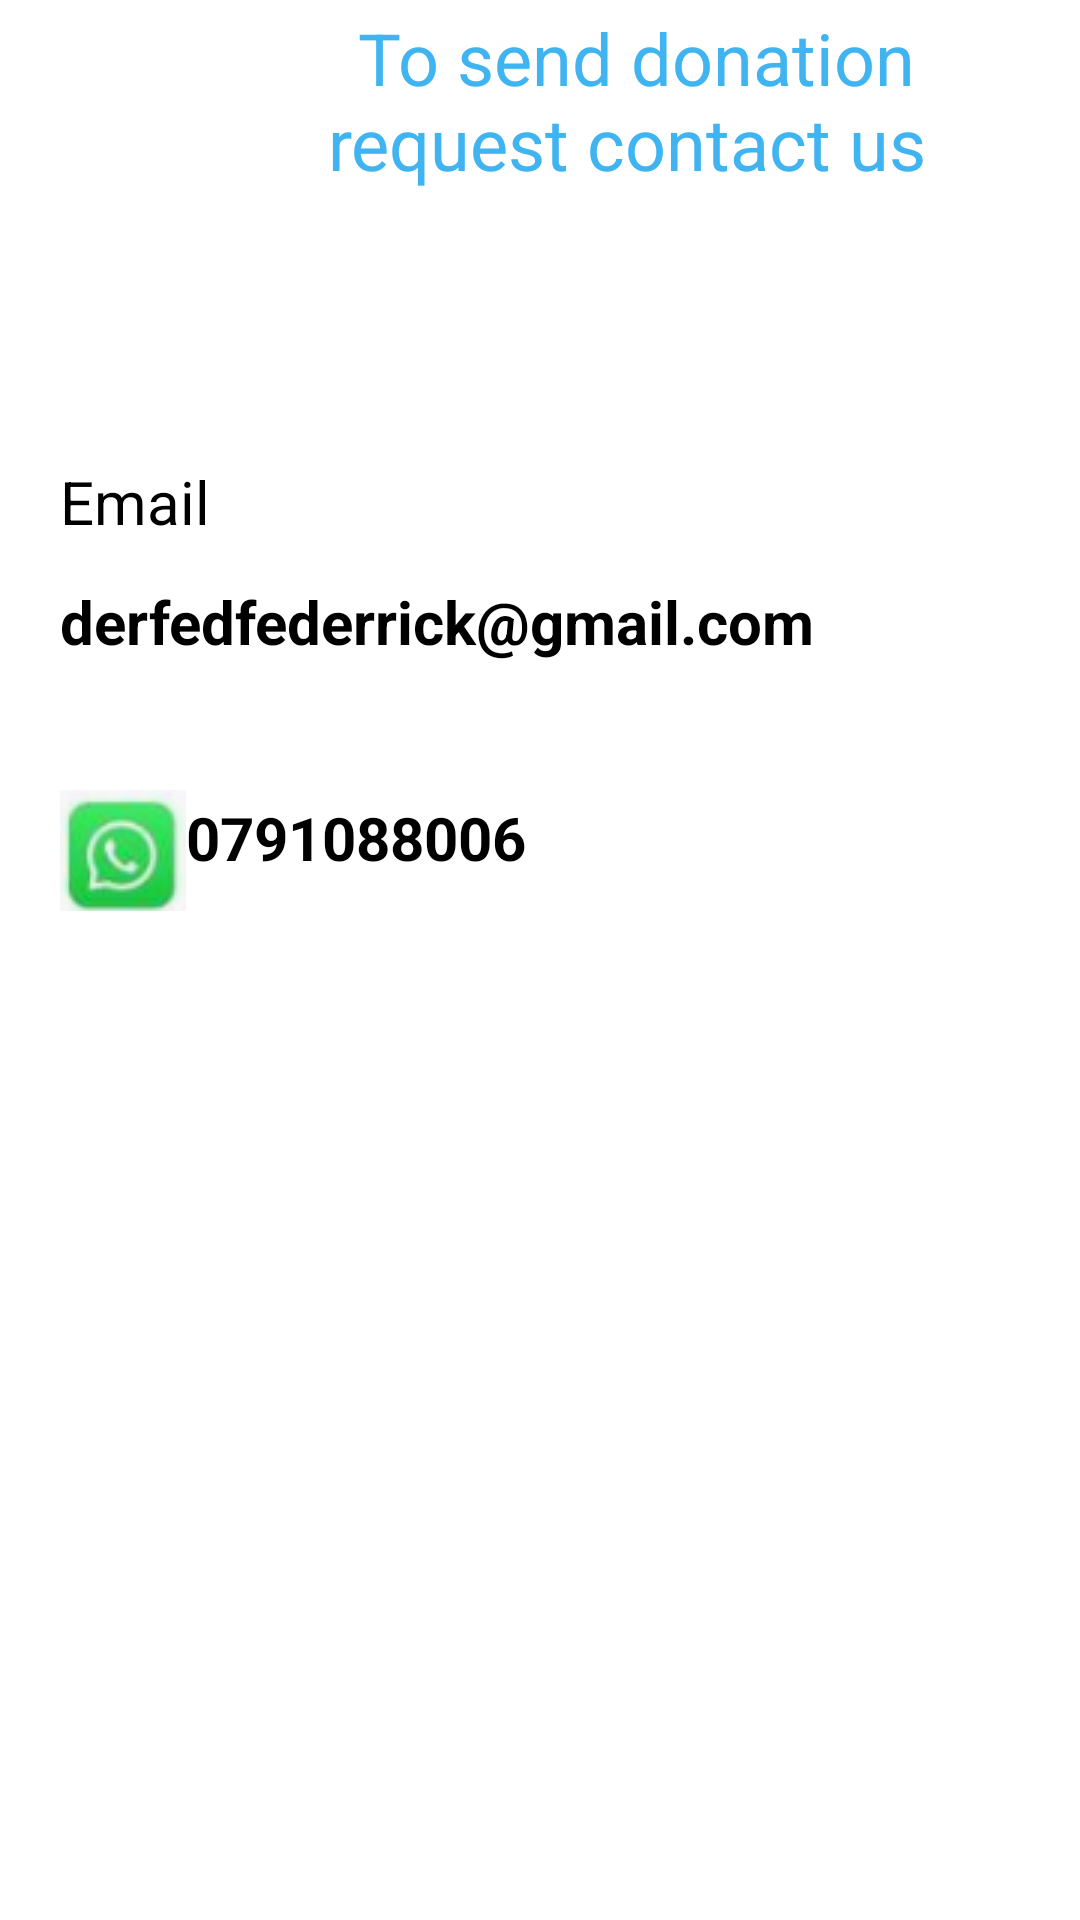

Write the Android layout XML for this screen, with the resource values it uses.
<!-- AndroidManifest.xml: application theme Theme.TheFED -->
<!-- res/layout/activity_contact.xml -->
<?xml version="1.0" encoding="utf-8"?>
<ScrollView xmlns:android="http://schemas.android.com/apk/res/android"
    xmlns:app="http://schemas.android.com/apk/res-auto"
    xmlns:tools="http://schemas.android.com/tools"
    android:layout_width="match_parent"
    android:layout_height="match_parent"
    tools:context=".contactActivity">

    <LinearLayout
        android:layout_width="match_parent"
        android:layout_height="wrap_content"
        android:layout_marginRight="10dp"
        android:layout_marginLeft="10dp"
        android:orientation="vertical"
        android:weightSum="2"
        app:layout_constraintTop_toTopOf="parent">
    <LinearLayout
        android:layout_width="match_parent"
        android:layout_height="wrap_content"
        android:layout_marginLeft="10dp"
        android:layout_marginRight="10dp"
        android:orientation="horizontal"
        android:weightSum="2">

    <ImageView
        android:id="@+id/imageView6"
        android:layout_width="60dp"
        android:layout_height="50dp"
        android:layout_marginTop="7dp"
        app:srcCompat="@drawable/ic_baseline_arrow_back_24" />

        <TextView
            android:id="@+id/textView17"
            android:layout_width="match_parent"
            android:layout_height="wrap_content"
            android:paddingStart="4dp"
            android:paddingTop="3dp"
            android:text="To send donation request contact us "
            android:textColor="#40b4f1"
            android:gravity="center"
            android:textSize="24sp"/></LinearLayout>

        <TextView
            android:id="@+id/textView18"
            android:layout_width="350dp"
            android:layout_height="40dp"
            android:layout_marginTop="80dp"
            android:paddingStart="10dp"
            android:paddingTop="10dp"
            android:text="Email"
            android:textColor="@color/black"
            android:textSize="20sp"
            app:layout_constraintEnd_toEndOf="parent"
            app:layout_constraintHorizontal_bias="0.5"
            app:layout_constraintStart_toStartOf="parent"
            app:layout_constraintTop_toBottomOf="@+id/textView17" />


        <TextView
        android:id="@+id/callEmai"
        android:layout_width="350dp"
        android:layout_height="50dp"
        android:layout_marginTop="10dp"
        android:ems="10"
        android:textStyle="bold"
            android:text="derfedfederrick@gmail.com"
            android:textColor="@color/black"
            android:textSize="20sp"
        android:paddingStart="10dp"/>


    <TextView
        android:id="@+id/callWhatsapp"
        android:layout_width="350dp"
        android:layout_height="50dp"
        android:layout_marginTop="10dp"
        android:drawableStart="@drawable/whatsapp"
        android:ems="10"
        android:textSize="20sp"
        android:paddingTop="12dp"
        android:textColor="@color/black"
        android:textStyle="bold"
        android:text="0791088006"
        android:paddingStart="10dp"
        android:layout_marginBottom="50dp"
        app:layout_constraintEnd_toEndOf="parent"
        app:layout_constraintHorizontal_bias="0.5"
        app:layout_constraintStart_toStartOf="parent"/>

    </LinearLayout>

</ScrollView>
<!-- resources referenced by this layout -->
<resources>
  <color name="black">#FF000000</color>
  <!-- drawable whatsapp: png bitmap (drawable, 4061 bytes) -->
  <style name="Theme.TheFED" parent="Theme.MaterialComponents.Light.NoActionBar">
          
          <item name="colorPrimary">#40B4F1</item>
          <item name="colorPrimaryVariant">@color/purple_700</item>
          <item name="colorOnPrimary">@color/white</item>
          
          <item name="colorSecondary">@color/teal_200</item>
          <item name="colorSecondaryVariant">@color/teal_700</item>
          <item name="colorOnSecondary">@color/black</item>
          
          <item name="android:statusBarColor">?attr/colorPrimaryVariant</item>
          
      </style>
  <color name="purple_700">#FF3700B3</color>
  <color name="white">#FFFFFFFF</color>
  <color name="teal_200">#FF03DAC5</color>
  <color name="teal_700">#FF018786</color>
</resources>
